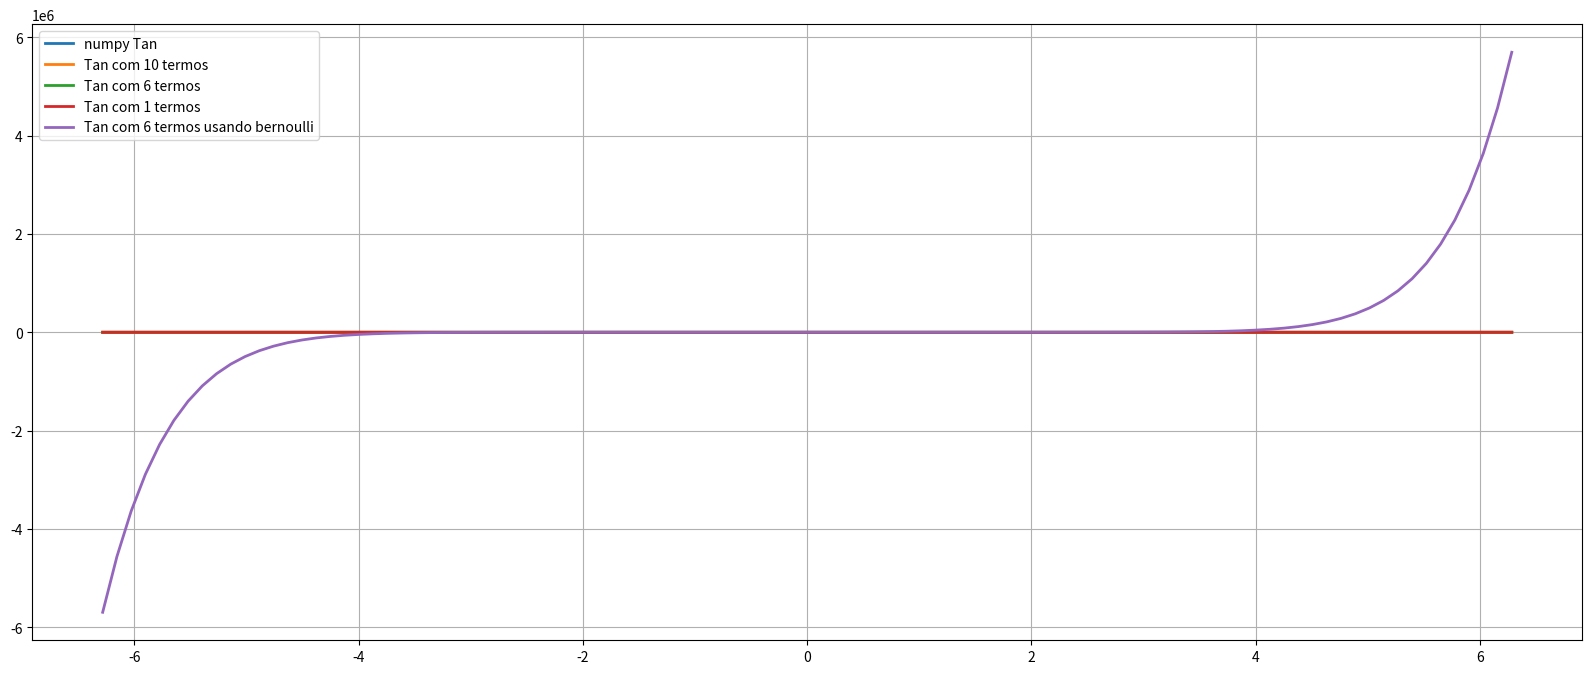

This figure's Python source:
import math
import numpy as np
import matplotlib.pyplot as plt


#aproximaçao da tangente por taylor / maclaurin utilizando numero de bernoulli
# relativamente precisa para ate 6-8 termos
def tan_Taylor(x0, n):
    somaTan = 0
    for i in range(1 , n + 1):
    #calculando numero de bernoulli que sao os coeficientes da serie de taylor de tan x
        B = 0
        numB = 2 * i
        for j in range (numB + 1):
            aux = 0
            for k in range(0, j + 1):
                aux += pow(-1, k) * math.factorial(j)  * pow(k, numB) / (math.factorial(k) * math.factorial(j - k))   

            B += aux / ((j + 1))

        somaTan =  np.add(somaTan, pow(-4, i) * (1 - pow(4, i)) * B * pow(x0, 2 * i - 1) / math.factorial(2 * i))
    return somaTan



#aproximaçao da tangente usando relações trigonométricas tan = sen/cos utilizamos as aproximaçoes de seno e cosseno para o calculo 
#precisao otima ate 15 algarismos apos a virgula usando 20 termos
def tanSinCos(x0, n):
    tan = np.divide(seno(x0, n), cosseno(x0, n))
    return tan

#aproximação de cosseno usando taylor / maclaurin
def cosseno(x0, n):
  numerador = -np.multiply(x0,x0)
  denominador = 2.0
  cosseno = np.add(1.0, numerador/denominador) 

  for n in range(2, n):
    numerador = np.multiply(-numerador,np.multiply(x0,x0))
    denominador = 2*np.multiply(denominador,2*np.power(n,2)-n)
    cosseno = np.add(cosseno, np.divide(numerador,denominador))

  return cosseno

#aproximação de seno usando taylor / maclaurin
def seno(x0, n):
    seno = 0
    for i in range(n):
        sinal = (-1)**i  
        seno =np.add(seno,(x0**(2.0*i + 1))/math.factorial(2*i+1)*sinal)
    return seno 

print("Tangente numpy: %.20f" % np.tan(1))
tanExpansion = tan_Taylor(1, 6)
print("Tangente aproximada por taylor/maclaurin: %.20f" %tanExpansion)
tanSC = tanSinCos(1, 20)
print("Tangente aproximada por taylor seno cossseno: %.20f" %tanSC)

x = np.linspace(-2*np.pi, 2*np.pi, 100)

y1 = np.tan(x)
y2 = tanSinCos(x, 10)
y3 = tanSinCos(x, 6)
y4 = tanSinCos(x, 1)
y5 = tan_Taylor(x, 6)

fig, ax = plt.subplots()
fig.set_size_inches(20, 8)
ax.plot(x, y1, linewidth = 2.0, label ="numpy Tan")
ax.plot(x, y2, linewidth = 2.0, label ="Tan com 10 termos")
ax.plot(x, y3, linewidth = 2.0, label ="Tan com 6 termos")
ax.plot(x, y4, linewidth = 2.0, label ="Tan com 1 termos")
ax.plot(x, y5, linewidth = 2.0, label ="Tan com 6 termos usando bernoulli")
ax.legend()
ax.grid()

plt.savefig("fig.png")
